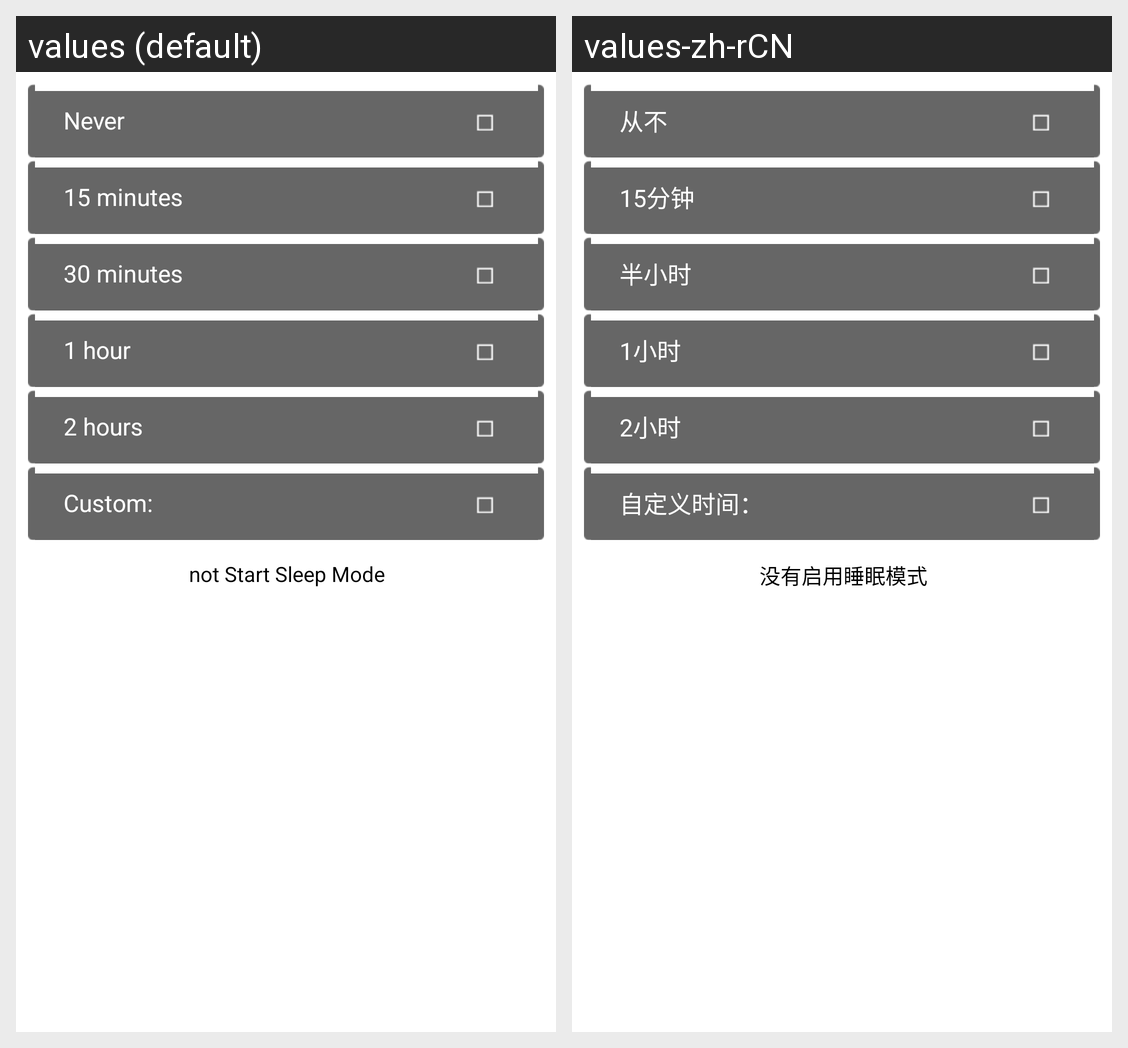

Translations of the strings shown on this Android screen, per locale in the grid:
Android screen res/layout/screen_timing_exit.xml rendered under 2 locales, left to right: values (default), values-zh-rCN. Device: Nexus 5 (rendered at 1080×1920; each locale shown at half size, 540×960, under a caption strip naming it); theme Theme.MaterialComponents.DayNight.NoActionBar.
Strings drawn on this screen, with the default value and each locale's value (text and hints the layout hard-codes, and strings that could not be matched under every locale, appear in the picture but are not listed):

screen_timing_exit_never
  values: Never
  values-zh-rCN: 从不

screen_timing_exit_15
  values: 15 minutes
  values-zh-rCN: 15分钟

screen_timing_exit_30
  values: 30 minutes
  values-zh-rCN: 半小时

screen_timing_exit_60
  values: 1 hour
  values-zh-rCN: 1小时

screen_timing_exit_120
  values: 2 hours
  values-zh-rCN: 2小时

screen_timing_exit_edittime
  values: Custom:
  values-zh-rCN: 自定义时间：

screen_timing_exit_spacetime_default
  values: not Start Sleep Mode
  values-zh-rCN: 没有启用睡眠模式
